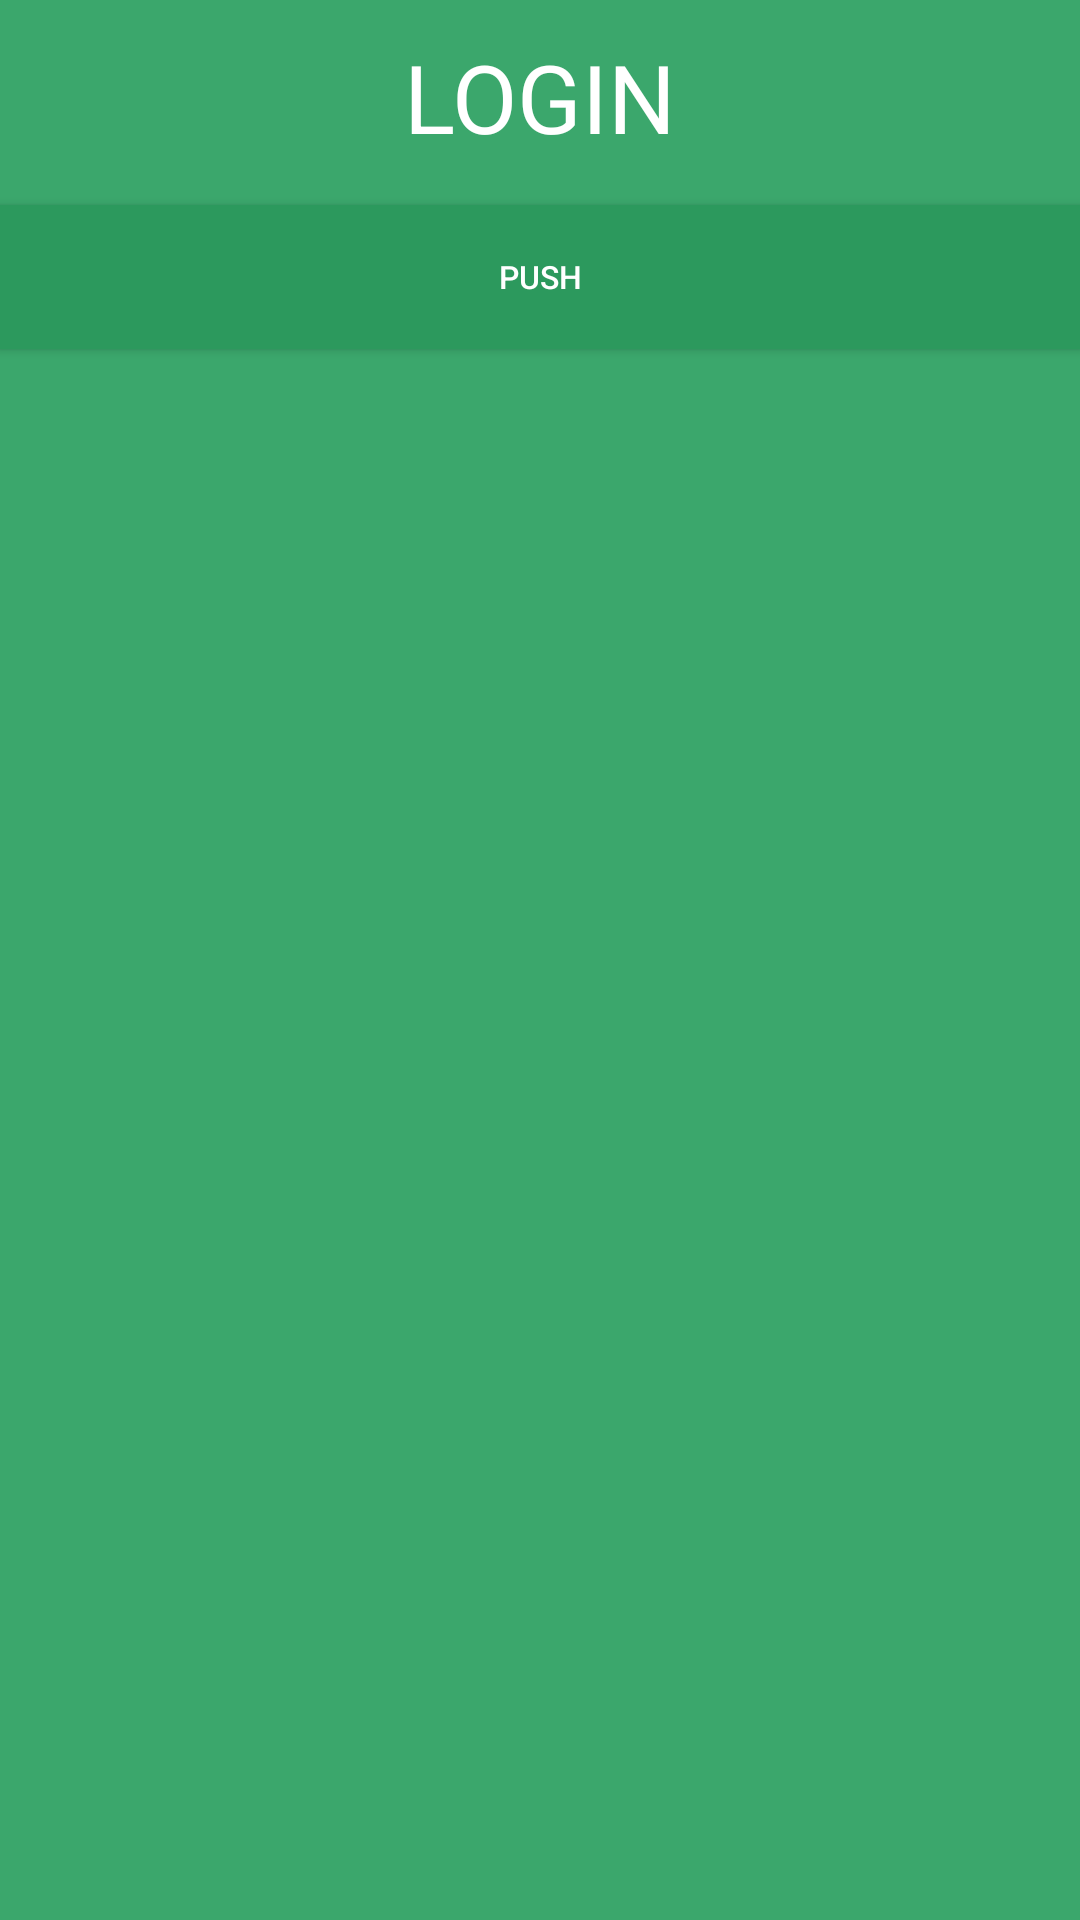

Reconstruct the res/layout file that produces this screen, plus the resources it refers to.
<!-- AndroidManifest.xml: application theme AppTheme -->
<!-- res/layout/activity_login.xml -->
<?xml version="1.0" encoding="utf-8"?>
<RelativeLayout xmlns:android="http://schemas.android.com/apk/res/android"
    xmlns:tools="http://schemas.android.com/tools"
    android:layout_width="match_parent"
    android:layout_height="match_parent"
    android:paddingBottom="@dimen/activity_vertical_margin"
    android:paddingLeft="@dimen/activity_horizontal_margin"
    android:paddingRight="@dimen/activity_horizontal_margin"
    android:paddingTop="@dimen/activity_vertical_margin"
    android:background="@color/turqois"
    tools:context=".Login">

    <TextView
        android:text="LOGIN"
        android:layout_marginTop="11dp"
        android:layout_marginBottom="15dp"
        android:textColor="#ffffff"
        android:textSize="95px"
        android:layout_width="wrap_content"
        android:layout_height="wrap_content"
        android:id="@+id/textView"
        android:layout_below="@+id/imageView"
        android:layout_centerHorizontal="true" />

    <Button
        android:id="@+id/PushButton"
        android:text="PUSH"
        android:textSize="32px"
        android:textColor="@color/putih"
        android:layout_width="match_parent"
        android:layout_height="wrap_content"
        android:layout_below="@id/textView"
        android:layout_alignParentStart="true"
        android:background="@color/hijau"/>


</RelativeLayout>
<!-- resources referenced by this layout -->
<resources>
  <color name="hijau">#2c995d</color>
  <color name="putih">#ffffff</color>
  <color name="turqois">#3ba76c</color>
  <style name="AppTheme" parent="Theme.AppCompat.Light.DarkActionBar">
          
          <item name="colorPrimary">@color/turqois</item>
          <item name="colorPrimaryDark">@color/hijauTua</item>
          <item name="colorAccent">@color/colorAccent</item>
      </style>
  <color name="hijauTua">#3ba76c</color>
  <color name="colorAccent">#FF4081</color>
</resources>
